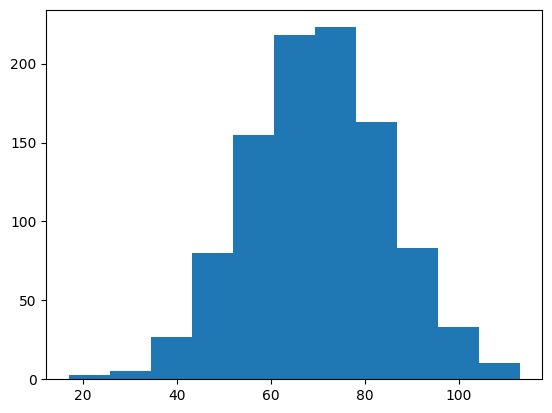

Here is the Python script that generated this plot:
import numpy as np
import pandas as pd # 데이터프레임 쓴다는 뜻

from scipy.stats import binom 
import matplotlib.pyplot as plt
from scipy.stats import norm 
plt.rcParams['font.family'] = 'Malgun Gothic'
from scipy.stats import t

# 표본 = x 바 라고 함 짝대기 위에 있는 거 


# 표본에서 평균 , 분산이 이렇게 나왔으니 모집단에서도 구해야함 
# 표본평균 이랑 모집단 평균이랑 같다고 봐도 무방한지? # 중심극한정리

# 표분분산 * n 이 모집단 분산인지 ?? 질문

# 샘플사이즈 = 50 50 50 50 50
# 표본이 8 9 8 10 10    # << 정규분포를 따름

# 표본평균 = 9 , 모집단 평균 = 9
# 표본분산 = 0.8 , 모집단 평균 = 0.8 * 50      
# 그냥 표본분산으로 추정한 모집단 분산 = 50




# 어쩔 때 불편분산을 사용하는지? 
# 표본불편분산으로 구하면 = 1.0
# 모집단 분산 = 50

#표분불편분산이든 표분분산이든 상관없이 무조건 모집단분산이 더 큼

# 시험

# 중심극한정리 만약 시험에 3줄을 적으라하면 채점기준 :
# 표본의 크기 n이 충분히 크다면 모집단    1
# 표분평균 분포와 관계없이                  2
# 표본평균 x바에 대한 확률 분포는 정규분포      3
# x바 ~ N (u, (시그마^2)/n)                 4



# 표본표준편차 =   시그마 / 루트n



# 중심극한정리의 중요성 : 모집단 전체를 조사하지 않고도 표본평균을 통해 알 수 있음


# 표본크기가 작으면 ? -> 표본평균의 확률분포는 t분포를 따른다.
# 표본크기가 크면 -> 정규분포

# 자유도 : 샘플 수 -1   # n-1
# t분포든 정규분포든 넓이는 무조건 1 
# t분포를 구별하는건 오직 자유도뿐 

# 같은 범위의 넓이(확률)은 표준정규분포 > t분포임 (전체넓이 제외)

# 넓이를 고정으로주고, x축의 k를 찾으면 t분포 > 표준정규분포임  (ppf)
# 이유 : 표준정규분포 그래프가 더 크기떄문에 0.95 넓이가 더 먼저나옴. 그래서 당연히 k도 t분포보다 앞임     << 중요

# 확인문제 4번


print("자유도 10 -> ", t.cdf(1, df = 10)-t.cdf(-1,df = 10))
print("자유도 30 -> ", t.cdf(1, df=30)-t.cdf(-1,df=30))
print("자유도 50 -> ", t.cdf(1, df=50)-t.cdf(-1,df=50))
print("자유도 100 -> ", t.cdf(1, df=100)-t.cdf(-1,df=100))

# cdf를 그릴땐 np 안써도됨 


# 확인문제 5번

print("자유도 100 -> ", t.ppf(0.95, df=100))

# 확인문제 6번 

# np.normal 을 쓰면됨
x = np.random.normal(70,15, size=1000)
plt.hist(x, bins = 11)
plt.show()


